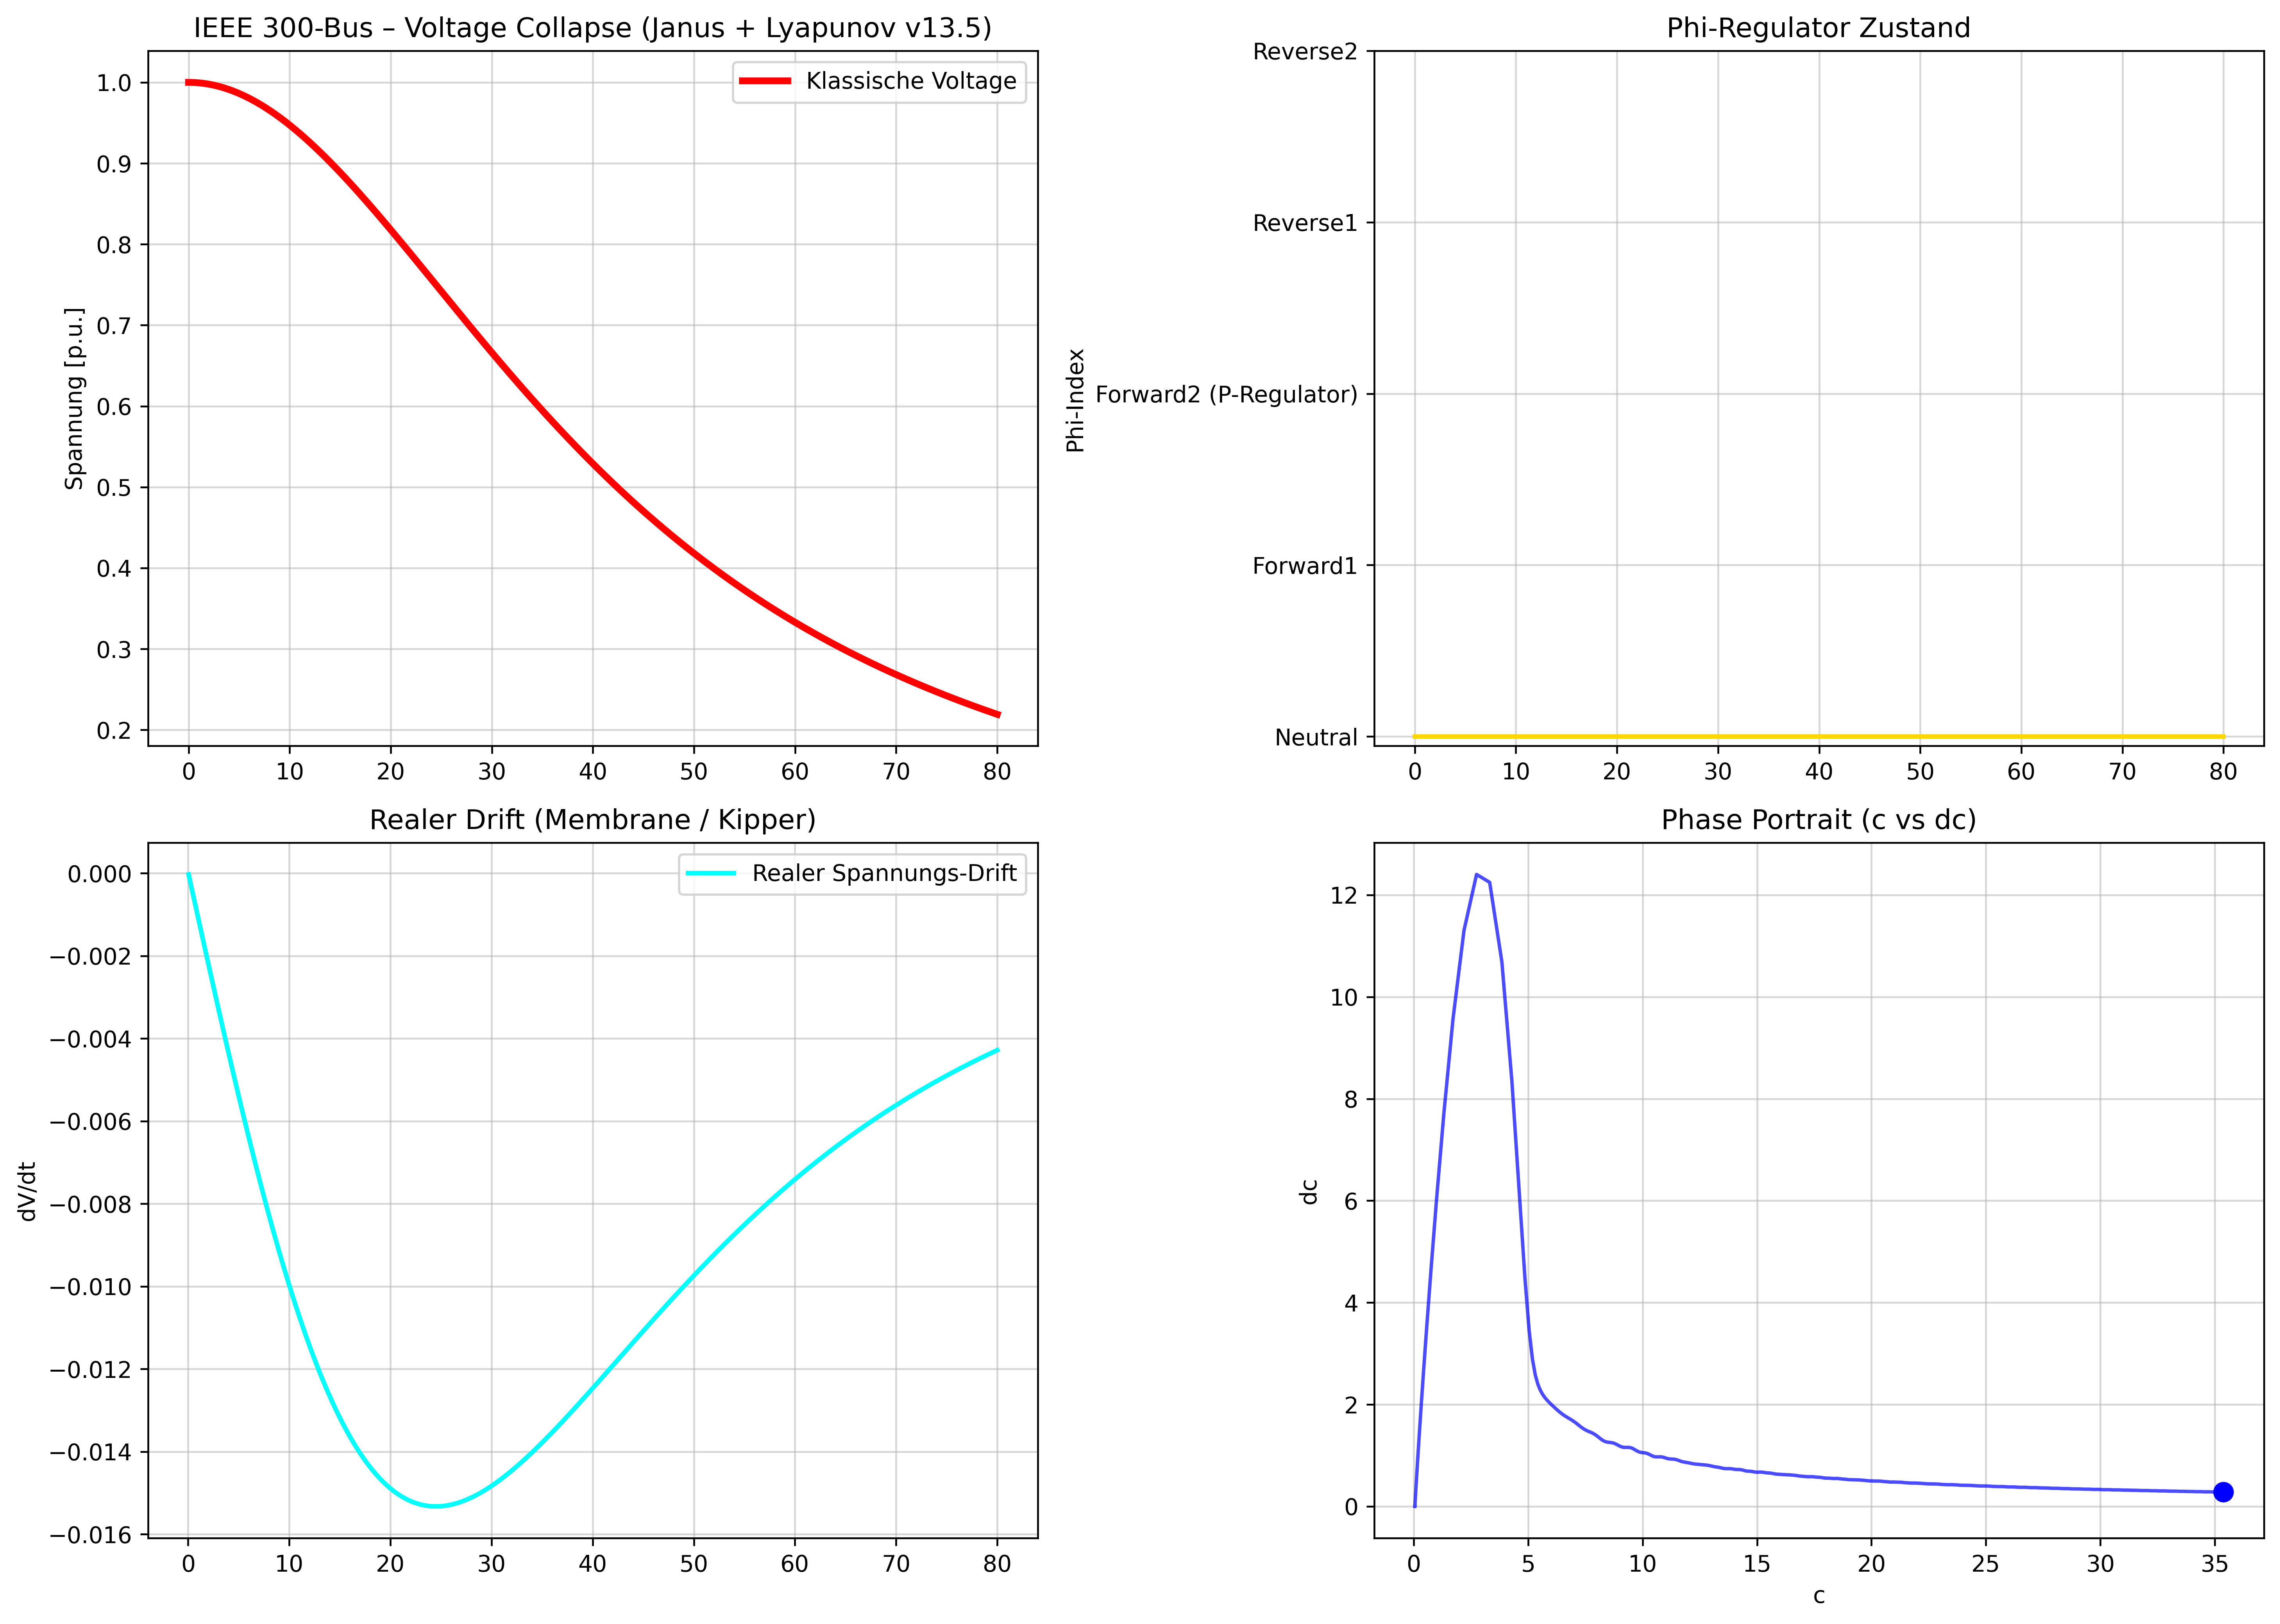

Reproduce this figure in Python.
import numpy as np
import matplotlib.pyplot as plt
from scipy.integrate import solve_ivp
import pandapower as pp
import pandapower.networks as pn

PHI_NAMES = ["Neutral", "Forward1", "Forward2 (P-Regulator)", "Reverse1", "Reverse2"]

# === Noch weicher + stärkerer Trigger ===
ALPHA_FLOW = 0.95
BETA_SWIRL = 0.65
GAMMA_MEMORY = 0.40
DELTA_RESONANCE = 0.25
Q = 1.62
JANU_STRENGTH = 1.35
KAPPA_L = 1.0
WINDING_THRESHOLD = 2.8       # deutlich niedriger

SIGMA = 10.0
RHO = 28.0
BETA = 8.0 / 3.0
OMEGA = 2 * np.pi * 0.52

def nexah_lorenz_ode(t, x):
    c, dc, phi_idx = x
    phi = np.clip(int(round(phi_idx)), 0, 4)
    
    f_field = SIGMA * (dc - c) + RHO * c * (1 - phi)
    f_vdp = BETA * dc * (1 - c**2)
    f_kuramoto = sum((1 + Q) * np.sin(2 * np.pi * (phi - i) / 5) for i in range(5))
    f_compass = 0.25 * np.sin(OMEGA * t + phi * 0.25) * np.cos(OMEGA * t + phi * 0.25 * 1.618)
    
    f_iota = 0.35 * np.sin(2 * np.pi * (t - 36) / 19)
    
    f_janus = JANU_STRENGTH * (np.cos(OMEGA * t + phi * 0.25) - np.sin(OMEGA * t + phi * 0.25)) * np.sign(dc)
    
    L_t = KAPPA_L * abs(dc)
    f_lyapunov = L_t * (np.sin(2 * np.pi * (4/3) * t) + np.sin(2 * np.pi * (3/2) * t))
    
    I_phi = 1.0 if phi < 3 else 0.15 + 0.85 * np.tanh((phi - 1.85) * 5.8)
    slow_start = min(1.0, t / 4.0)
    contraction = 0.92 if t < 36 else 0.68
    
    d_dc = (ALPHA_FLOW * f_field 
            + BETA_SWIRL * f_vdp 
            + GAMMA_MEMORY * f_kuramoto 
            + DELTA_RESONANCE * f_compass 
            + f_iota 
            + f_janus 
            + f_lyapunov) * I_phi * slow_start * contraction
    
    d_phi = 0.0
    if t > 15.0 and abs(dc) > WINDING_THRESHOLD:      # früher + weicher
        d_phi = 26.0 + 18.0 * (phi == 2)               # noch stärkerer Boost in Forward2
    
    return [dc * contraction, d_dc, d_phi]

# ====================== Simulation ======================
print("🚀 Lade IEEE 300-Bus Netz... (v13.5 Janus + Lyapunov – noch weicherer Trigger)")
net = pn.case300()

t_eval = np.linspace(0, 80, 1600)
x0 = [0.05, 0.0, 0]

sol = solve_ivp(nexah_lorenz_ode, (0, 80), x0, t_eval=t_eval, method='RK45', rtol=1e-6, max_step=0.05)

t = sol.t
c = sol.y[0]
dc = sol.y[1]
phi_idx = np.round(sol.y[2]).astype(int).clip(0, 4)

voltage_classic = 1.0 / (1.0 + 1.15 * (0.022 * t)**2)

switch_time = None
for i in range(1, len(phi_idx)):
    if phi_idx[i] > 0 and phi_idx[i-1] == 0:
        switch_time = t[i]
        break

lead_time = 80 - switch_time if switch_time is not None else None

print(f"✅ Phi-Split bei t = {switch_time:.2f} s" if switch_time else "❌ Kein Phi-Split getriggert")
if lead_time:
    print(f"   → Vorsprung gegenüber klassischem Collapse: {lead_time:.1f} s")

# ====================== Plot ======================
fig = plt.figure(figsize=(14, 10))

ax1 = fig.add_subplot(2, 2, 1)
ax1.plot(t, voltage_classic, 'r', lw=3, label="Klassische Voltage")
if switch_time:
    ax1.axvline(x=switch_time, color='purple', linestyle='--', lw=3.5, label=f'Phi-Split t={switch_time:.2f}')
ax1.set_title("IEEE 300-Bus – Voltage Collapse (Janus + Lyapunov v13.5)")
ax1.set_ylabel("Spannung [p.u.]")
ax1.grid(True, alpha=0.5)
ax1.legend()

ax2 = fig.add_subplot(2, 2, 2)
ax2.plot(t, phi_idx, 'gold', lw=2, drawstyle='steps-post')
ax2.set_title("Phi-Regulator Zustand")
ax2.set_ylabel("Phi-Index")
ax2.set_yticks(range(5))
ax2.set_yticklabels(PHI_NAMES)
ax2.grid(True, alpha=0.5)

ax3 = fig.add_subplot(2, 2, 3)
drift = np.diff(voltage_classic) / np.diff(t)
ax3.plot(t[1:], drift, 'cyan', lw=2, label="Realer Spannungs-Drift")
ax3.set_title("Realer Drift (Membrane / Kipper)")
ax3.set_ylabel("dV/dt")
ax3.grid(True, alpha=0.5)
ax3.legend()

ax4 = fig.add_subplot(2, 2, 4)
ax4.plot(c, dc, 'b-', lw=1.5, alpha=0.7)
ax4.plot(c[-1], dc[-1], 'bo', markersize=8)
ax4.set_title("Phase Portrait (c vs dc)")
ax4.set_xlabel("c")
ax4.set_ylabel("dc")
ax4.grid(True, alpha=0.5)

plt.tight_layout()
plt.savefig("ieee300_real_tunable_v13.5_janus_lyapunov.png", dpi=420, bbox_inches='tight')
print("\n📸 Plot gespeichert als: ieee300_real_tunable_v13.5_janus_lyapunov.png")
plt.show()
